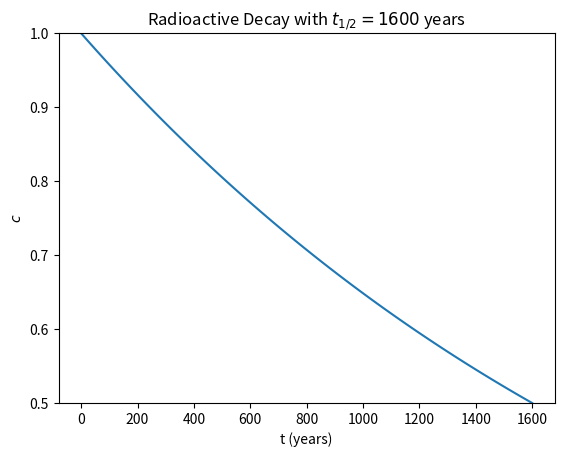
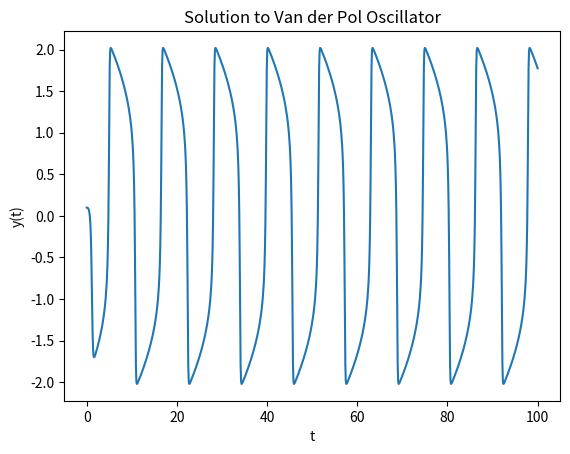
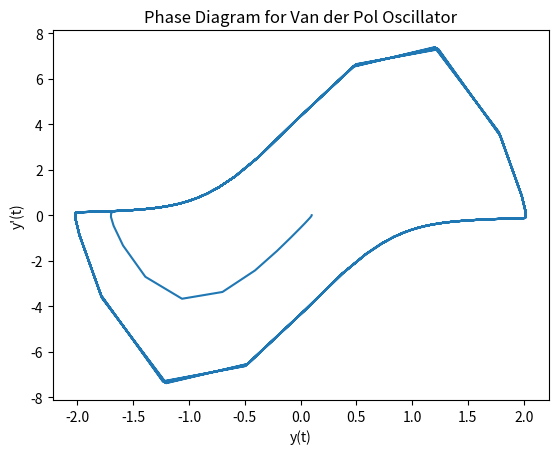
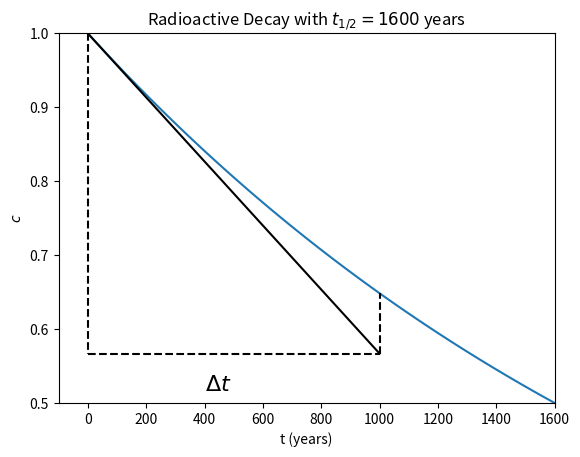
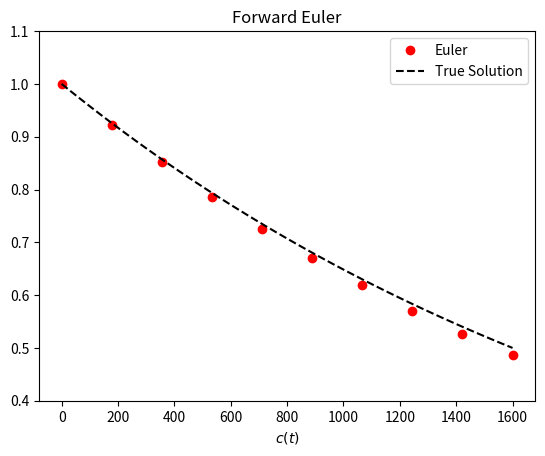
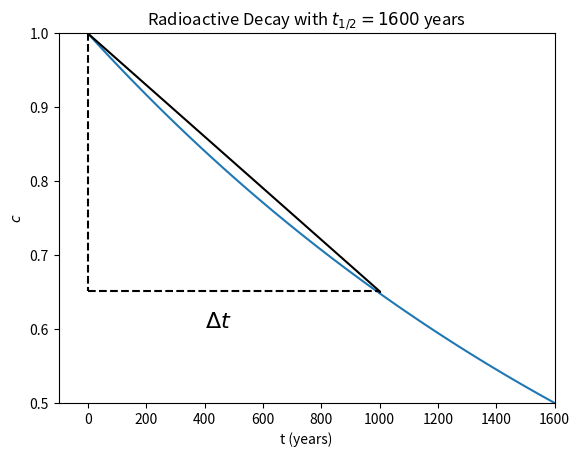
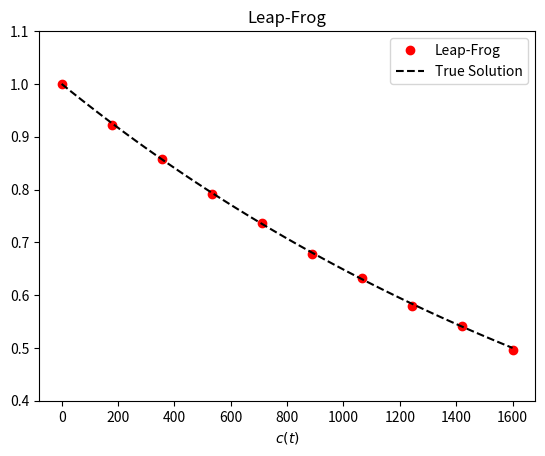
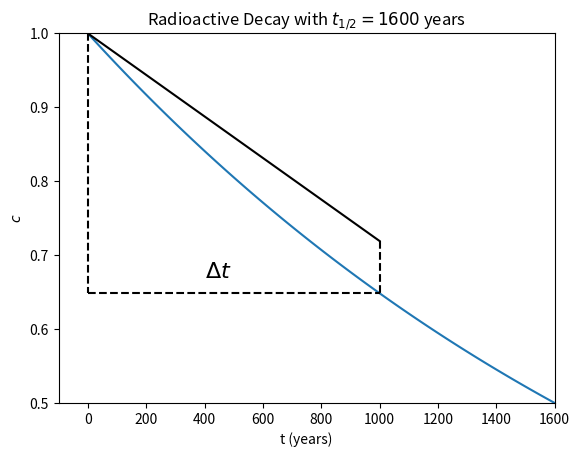
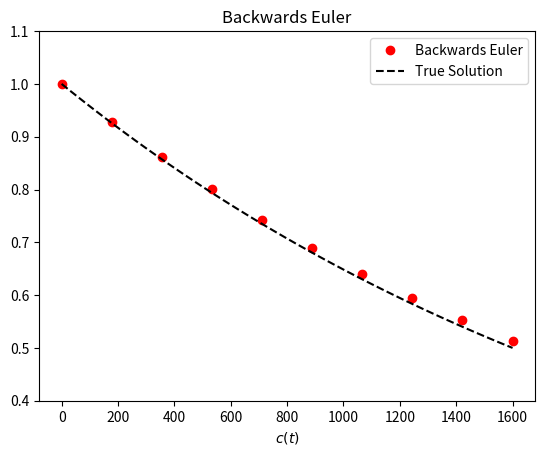
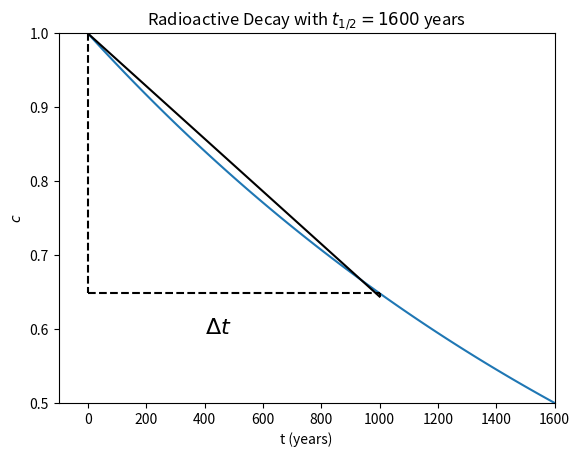
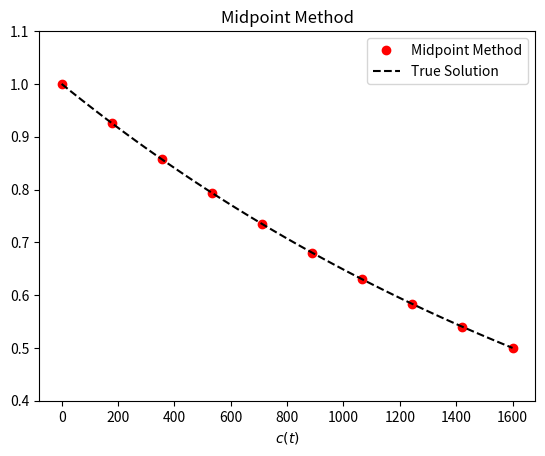
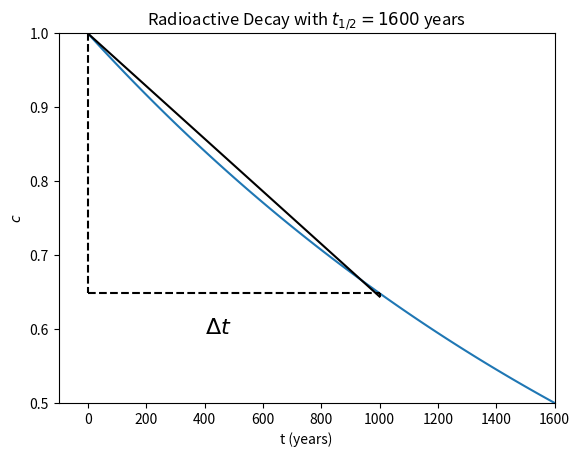
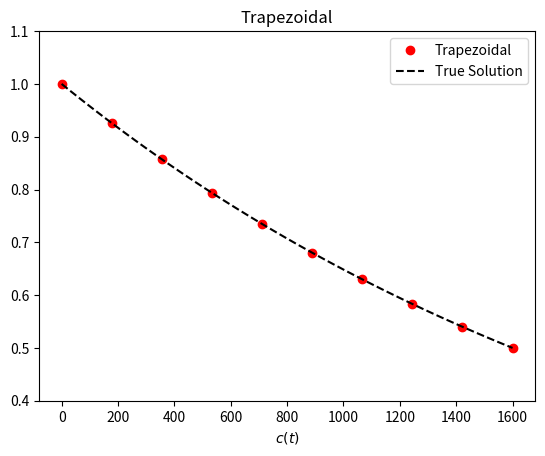
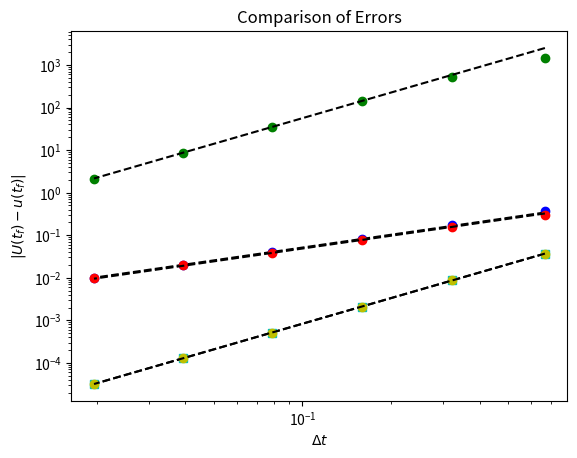
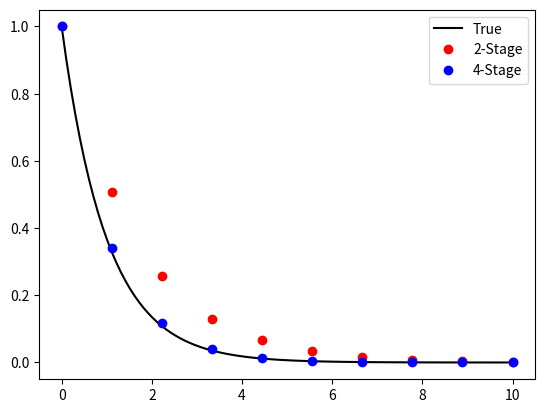
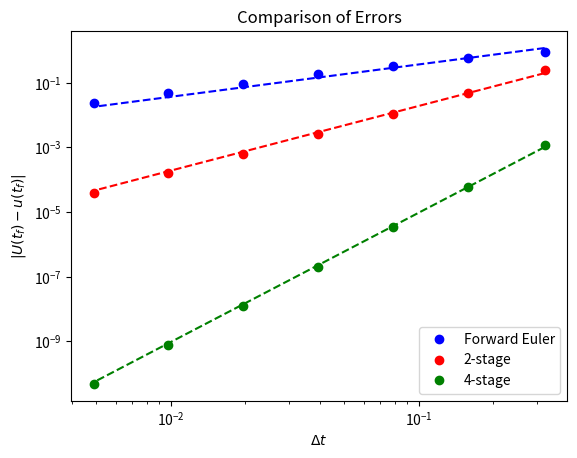

Python code for these plots, in order:
from __future__ import print_function
%matplotlib inline
import numpy
import matplotlib.pyplot as plt

t = numpy.linspace(0.0, 1.6e3, 100)
c_0 = 1.0
decay_constant = numpy.log(2.0) / 1600.0

fig = plt.figure()
axes = fig.add_subplot(1, 1, 1)
axes.plot(t, 1.0 * numpy.exp(-decay_constant * t))

axes.set_title("Radioactive Decay with $t_{1/2} = 1600$ years")
axes.set_xlabel('t (years)')
axes.set_ylabel('$c$')
axes.set_ylim((0.5,1.0))
plt.show()

import scipy.integrate as integrate

def f(t, u, mu=5):
    return numpy.array([u[1], mu * (1.0 - u[0]**2) * u[1] - u[0]])

t = numpy.linspace(0.0, 100, 1000)
u = numpy.empty((2, t.shape[0]))
u[:, 0] = [0.1, 0.0]

integrator = integrate.ode(f)
integrator.set_integrator("dopri5")
integrator.set_initial_value(u[:, 0])

for (n, t_n) in enumerate(t[1:]):
    integrator.integrate(t_n)
    if not integrator.successful():
        break
    u[:, n + 1] = integrator.y
    
fig = plt.figure()
axes = fig.add_subplot(1, 1, 1)

axes.plot(t, u[0,:])
axes.set_title("Solution to Van der Pol Oscillator")
axes.set_xlabel("t")
axes.set_ylabel("y(t)")

fig = plt.figure()
axes = fig.add_subplot(1, 1, 1)

axes.plot(u[0,:], u[1, :])
axes.set_title("Phase Diagram for Van der Pol Oscillator")
axes.set_xlabel("y(t)")
axes.set_ylabel("y'(t)")

plt.show()

t = numpy.linspace(0.0, 1.6e3, 100)
c_0 = 1.0
decay_constant = numpy.log(2.0) / 1600.0

fig = plt.figure()
axes = fig.add_subplot(1, 1, 1)
axes.plot(t, c_0 * numpy.exp(-decay_constant * t), label="True Solution")

# Plot Euler step
dt = 1e3
u_np = c_0 + dt * (-decay_constant * c_0)
axes.plot((0.0, dt), (c_0, u_np), 'k')
axes.plot((dt, dt), (u_np, c_0 * numpy.exp(-decay_constant * dt)), 'k--')
axes.plot((0.0, 0.0), (c_0, u_np), 'k--')
axes.plot((0.0, dt), (u_np, u_np), 'k--')
axes.text(400, u_np - 0.05, '$\Delta t$', fontsize=16)

axes.set_title("Radioactive Decay with $t_{1/2} = 1600$ years")
axes.set_xlabel('t (years)')
axes.set_ylabel('$c$')
axes.set_xlim(-1e2, 1.6e3)
axes.set_ylim((0.5,1.0))
plt.show()

c_0 = 1.0
decay_constant = numpy.log(2.0) / 1600.0
f = lambda t, u: -decay_constant * u

t_exact = numpy.linspace(0.0, 1.6e3, 100)
u_exact = c_0 * numpy.exp(-decay_constant * t_exact)

# Implement Euler
t = numpy.linspace(0.0, 1.6e3, 10)
delta_t = t[1] - t[0]
U = numpy.empty(t.shape)
U[0] = c_0
for (n, t_n) in enumerate(t[:-1]):
    U[n + 1] = U[n] + delta_t * f(t_n, U[n])

fig = plt.figure()
axes = fig.add_subplot(1, 1, 1)
axes.plot(t, U, 'or', label="Euler")
axes.plot(t_exact, u_exact, 'k--', label="True Solution")

axes.set_title("Forward Euler")
axes.set_xlabel("t (years)")
axes.set_xlabel("$c(t)$")
axes.set_ylim((0.4,1.1))
axes.legend()
plt.show()

t = numpy.linspace(0.0, 1.6e3, 100)
c_0 = 1.0
decay_constant = numpy.log(2.0) / 1600.0

fig = plt.figure()
axes = fig.add_subplot(1, 1, 1)
axes.plot(t, c_0 * numpy.exp(-decay_constant * t), label="True Solution")

# Plot Leap-Frog step
dt = 1e3
u_np = c_0 + dt * (-decay_constant * c_0 * numpy.exp(-decay_constant * dt / 2.0))
axes.plot((0.0, dt), (c_0, u_np), 'k')
axes.plot((dt, dt), (u_np, c_0 * numpy.exp(-decay_constant * dt)), 'k--')
axes.plot((0.0, 0.0), (c_0, u_np), 'k--')
axes.plot((0.0, dt), (u_np, u_np), 'k--')
axes.text(400, u_np - 0.05, '$\Delta t$', fontsize=16)

axes.set_title("Radioactive Decay with $t_{1/2} = 1600$ years")
axes.set_xlabel('t (years)')
axes.set_ylabel('$c$')
axes.set_xlim(-1e2, 1.6e3)
axes.set_ylim((0.5,1.0))
plt.show()

c_0 = 1.0
decay_constant = numpy.log(2.0) / 1600.0
f = lambda t, u: -decay_constant * u

t_exact = numpy.linspace(0.0, 1.6e3, 100)
u_exact = c_0 * numpy.exp(-decay_constant * t_exact)

# Implement leap-frog
t = numpy.linspace(0.0, 1.6e3, 10)
delta_t = t[1] - t[0]
U = numpy.empty(t.shape)
U[0] = c_0
# First evaluation use Euler to get us going
U[1] = U[0] + delta_t * f(t[0], U[0])
for n in range(1, t.shape[0] - 1):
    U[n + 1] = U[n - 1] + 2.0 * delta_t * f(t[n], U[n])

fig = plt.figure()
axes = fig.add_subplot(1, 1, 1)
axes.plot(t, U, 'or', label="Leap-Frog")
axes.plot(t_exact, u_exact, 'k--', label="True Solution")

axes.set_title("Leap-Frog")
axes.set_xlabel("t (years)")
axes.set_xlabel("$c(t)$")
axes.set_ylim((0.4,1.1))
axes.legend()
plt.show()

t = numpy.linspace(0.0, 1.6e3, 100)
c_0 = 1.0
decay_constant = numpy.log(2.0) / 1600.0

fig = plt.figure()
axes = fig.add_subplot(1, 1, 1)
axes.plot(t, c_0 * numpy.exp(-decay_constant * t), label="True Solution")

# Plot Euler step
dt = 1e3
u_np = c_0 + dt * (-decay_constant * c_0 * numpy.exp(-decay_constant * dt))
axes.plot((0.0, dt), (c_0, u_np), 'k')
axes.plot((dt, dt), (u_np, c_0 * numpy.exp(-decay_constant * dt)), 'k--')
axes.plot((0.0, 0.0), (c_0, c_0 * numpy.exp(-decay_constant * dt)), 'k--')
axes.plot((0.0, dt), (c_0 * numpy.exp(-decay_constant * dt), c_0 * numpy.exp(-decay_constant * dt)), 'k--')
axes.text(400, u_np - 0.05, '$\Delta t$', fontsize=16)

axes.set_title("Radioactive Decay with $t_{1/2} = 1600$ years")
axes.set_xlabel('t (years)')
axes.set_ylabel('$c$')
axes.set_xlim(-1e2, 1.6e3)
axes.set_ylim((0.5,1.0))
plt.show()

c_0 = 1.0
decay_constant = numpy.log(2.0) / 1600.0
f = lambda t, u: -decay_constant * u

t_exact = numpy.linspace(0.0, 1.6e3, 100)
u_exact = c_0 * numpy.exp(-decay_constant * t_exact)

# Implement backwards Euler
t = numpy.linspace(0.0, 1.6e3, 10)
delta_t = t[1] - t[0]
U = numpy.empty(t.shape)
U[0] = c_0
for n in range(0, t.shape[0] - 1):
    U[n + 1] = U[n] / (1.0 + decay_constant * delta_t)

fig = plt.figure()
axes = fig.add_subplot(1, 1, 1)
axes.plot(t, U, 'or', label="Backwards Euler")
axes.plot(t_exact, u_exact, 'k--', label="True Solution")

axes.set_title("Backwards Euler")
axes.set_xlabel("t (years)")
axes.set_xlabel("$c(t)$")
axes.set_ylim((0.4,1.1))
axes.legend()
plt.show()

t = numpy.linspace(0.0, 1.6e3, 100)
c_0 = 1.0
decay_constant = numpy.log(2.0) / 1600.0

fig = plt.figure()
axes = fig.add_subplot(1, 1, 1)
axes.plot(t, c_0 * numpy.exp(-decay_constant * t), label="True Solution")

# Plot Midpoint step
dt = 1e3
u_np = c_0 * (1.0 - decay_constant * dt / 2.0) / (1.0 + decay_constant * dt / 2.0)
axes.plot((0.0, dt), (c_0, u_np), 'k')
axes.plot((dt, dt), (u_np, c_0 * numpy.exp(-decay_constant * dt)), 'k--')
axes.plot((0.0, 0.0), (c_0, c_0 * numpy.exp(-decay_constant * dt)), 'k--')
axes.plot((0.0, dt), (c_0 * numpy.exp(-decay_constant * dt), c_0 * numpy.exp(-decay_constant * dt)), 'k--')
axes.text(400, u_np - 0.05, '$\Delta t$', fontsize=16)

axes.set_title("Radioactive Decay with $t_{1/2} = 1600$ years")
axes.set_xlabel('t (years)')
axes.set_ylabel('$c$')
axes.set_xlim(-1e2, 1.6e3)
axes.set_ylim((0.5,1.0))
plt.show()

c_0 = 1.0
decay_constant = numpy.log(2.0) / 1600.0
f = lambda t, u: -decay_constant * u

t_exact = numpy.linspace(0.0, 1.6e3, 100)
u_exact = c_0 * numpy.exp(-decay_constant * t_exact)

# Implement midpoint
t = numpy.linspace(0.0, 1.6e3, 10)
delta_t = t[1] - t[0]
U = numpy.empty(t.shape)
U[0] = c_0
integration_constant = (1.0 - decay_constant * delta_t / 2.0) / (1.0 + decay_constant * delta_t / 2.0)
for n in range(0, t.shape[0] - 1):
    U[n + 1] = U[n] * integration_constant

fig = plt.figure()
axes = fig.add_subplot(1, 1, 1)
axes.plot(t, U, 'or', label="Midpoint Method")
axes.plot(t_exact, u_exact, 'k--', label="True Solution")

axes.set_title("Midpoint Method")
axes.set_xlabel("t (years)")
axes.set_xlabel("$c(t)$")
axes.set_ylim((0.4,1.1))
axes.legend()
plt.show()

t = numpy.linspace(0.0, 1.6e3, 100)
c_0 = 1.0
decay_constant = numpy.log(2.0) / 1600.0

fig = plt.figure()
axes = fig.add_subplot(1, 1, 1)
axes.plot(t, c_0 * numpy.exp(-decay_constant * t), label="True Solution")

# Plot Trapezoidal step
dt = 1e3
u_np = c_0 * (1.0 - decay_constant * dt / 2.0) / (1.0 + decay_constant * dt / 2.0)
axes.plot((0.0, dt), (c_0, u_np), 'k')
axes.plot((dt, dt), (u_np, c_0 * numpy.exp(-decay_constant * dt)), 'k--')
axes.plot((0.0, 0.0), (c_0, c_0 * numpy.exp(-decay_constant * dt)), 'k--')
axes.plot((0.0, dt), (c_0 * numpy.exp(-decay_constant * dt), c_0 * numpy.exp(-decay_constant * dt)), 'k--')
axes.text(400, u_np - 0.05, '$\Delta t$', fontsize=16)

axes.set_title("Radioactive Decay with $t_{1/2} = 1600$ years")
axes.set_xlabel('t (years)')
axes.set_ylabel('$c$')
axes.set_xlim(-1e2, 1.6e3)
axes.set_ylim((0.5,1.0))
plt.show()

c_0 = 1.0
decay_constant = numpy.log(2.0) / 1600.0
t_exact = numpy.linspace(0.0, 1.6e3, 100)
u_exact = c_0 * numpy.exp(-decay_constant * t_exact)

# Implement trapezoidal method
t = numpy.linspace(0.0, 1.6e3, 10)
delta_t = t[1] - t[0]
U = numpy.empty(t.shape)
U[0] = c_0
integration_constant = (1.0 - decay_constant * delta_t / 2.0) / (1.0 + decay_constant * delta_t / 2.0)
for n in range(t.shape[0] - 1):
    U[n + 1] = U[n] * integration_constant

fig = plt.figure()
axes = fig.add_subplot(1, 1, 1)
axes.plot(t, U, 'or', label="Trapezoidal")
axes.plot(t_exact, u_exact, 'k--', label="True Solution")

axes.set_title("Trapezoidal")
axes.set_xlabel("t (years)")
axes.set_xlabel("$c(t)$")
axes.set_ylim((0.4,1.1))
axes.legend()
plt.show()

# Compare accuracy between Euler and Leap-Frog
f = lambda t, u: -u
u_exact = lambda t: numpy.exp(-t)
u_0 = 1.0

t_f = 10.0
num_steps = [2**n for n in range(4,10)]
delta_t = numpy.empty(len(num_steps))
error = numpy.empty((5, len(num_steps)))

for (i, N) in enumerate(num_steps):
    t = numpy.linspace(0, t_f, N)
    delta_t[i] = t[1] - t[0]
    
    # Note that in the cases below we can instantiate this array now
    # rather than every time as none of the implicit methods require
    # the space to store the future solution
    U = numpy.empty(t.shape)
    
    # Compute ForwardEuler solution
    U[0] = u_0
    for n in range(t.shape[0] - 1):
        U[n+1] = U[n] + delta_t[i] * f(t[n], U[n])
    error[0, i] = numpy.linalg.norm(delta_t[i] * (U - u_exact(t)), ord=1)
        
    # Compute Leap-Frog
    U[0] = u_0
    U[1] = U[0] + delta_t[i] * f(t[0], U[0])
    for n in range(1, t.shape[0] - 1):
        U[n+1] = U[n-1] + 2.0 * delta_t[i] * f(t[n], U[n])
    error[1, i] = numpy.linalg.norm(delta_t[i] * (U - u_exact(t)), ord=1)
    
    # Compute Backward Euler
    U[0] = u_0
    for n in range(0, t.shape[0] - 1):
        U[n + 1] = U[n] / (1.0 + delta_t[i])
    error[2, i] = numpy.linalg.norm(delta_t[i] * (U - u_exact(t)), ord=1)
    
    # Compute mid-pointU[0] = c_0
    U[0] = u_0
    integration_constant = (1.0 - delta_t[i] / 2.0) / (1.0 + delta_t[i] / 2.0)
    for n in range(0, t.shape[0] - 1):
        U[n + 1] = U[n] * integration_constant
    error[3, i] = numpy.linalg.norm(delta_t[i] * (U - u_exact(t)), ord=1)
    
    # Compute trapezoidal
    U[0] = u_0
    integration_constant = (1.0 - delta_t[i] / 2.0) / (1.0 + delta_t[i] / 2.0)
    for n in range(t.shape[0] - 1):
        U[n + 1] = U[n] * integration_constant
    error[4, i] = numpy.linalg.norm(delta_t[i] * (U - u_exact(t)), ord=1)
    
# Plot error vs. delta_t
fig = plt.figure()
axes = fig.add_subplot(1, 1, 1)

order_C = lambda delta_x, error, order: numpy.exp(numpy.log(error) - order * numpy.log(delta_x))
style = ['bo', 'go', 'ro', 'cs', 'yo']
label = ['Forward Euler', "Leap-Frog", "Backward Euler", "Mid-Point", "Trapezoidal"]
order = [1, 2, 1, 2, 2]

for k in range(5):
    axes.loglog(delta_t, error[k, :], style[k], label=label[k])
    axes.loglog(delta_t, order_C(delta_t[2], error[k, 2], order[k]) * delta_t**order[k], 'k--')

# axes.legend(loc=2)
axes.set_title("Comparison of Errors")
axes.set_xlabel("$\Delta t$")
axes.set_ylabel("$|U(t_f) - u(t_f)|$")

plt.show()

# Implement and compare the two-stage and 4-stage Runge-Kutta methods
f = lambda t, u: -u

t_exact = numpy.linspace(0.0, 10.0, 100)
u_exact = numpy.exp(-t_exact)

N = 10
t = numpy.linspace(0, 10.0, N)
delta_t = t[1] - t[0]

# RK 2
U_2 = numpy.empty(t.shape)
U_2[0] = 1.0
for (n, t_n) in enumerate(t[1:]):
    U_2[n+1] = U_2[n] + 0.5 * delta_t * f(t_n, U_2[n])
    U_2[n+1] = U_2[n] + delta_t * f(t_n + 0.5 * delta_t, U_2[n+1])

# RK4
U_4 = numpy.empty(t.shape)
U_4[0] = 1.0
for (n, t_n) in enumerate(t[1:]):
    y_1 = U_4[n]
    y_2 = U_4[n] + 0.5 * delta_t * f(t_n, y_1)
    y_3 = U_4[n] + 0.5 * delta_t * f(t_n + 0.5 * delta_t, y_2)
    y_4 = U_4[n] + delta_t * f(t_n + 0.5 * delta_t, y_3)
    U_4[n+1] = U_4[n] + delta_t / 6.0 * (f(t_n, y_1) + 2.0 * f(t_n + 0.5 * delta_t, y_2) + 2.0 * f(t_n + 0.5 * delta_t, y_3) + f(t_n + delta_t, y_4))
    
fig = plt.figure()
axes = fig.add_subplot(1, 1, 1)

axes.plot(t_exact, u_exact, 'k', label="True")
axes.plot(t, U_2, 'ro', label="2-Stage")
axes.plot(t, U_4, 'bo', label="4-Stage")
axes.legend(loc=1)

plt.show()

# Compare accuracy between Euler and RK
f = lambda t, u: -u
u_exact = lambda t: numpy.exp(-t)

t_f = 10.0
num_steps = [2**n for n in range(5,12)]
delta_t = numpy.empty(len(num_steps))
error_euler = numpy.empty(len(num_steps))
error_2 = numpy.empty(len(num_steps))
error_4 = numpy.empty(len(num_steps))

for (i, N) in enumerate(num_steps):
    t = numpy.linspace(0, t_f, N)
    delta_t[i] = t[1] - t[0]
    
    # Compute Euler solution
    U_euler = numpy.empty(t.shape)
    U_euler[0] = 1.0
    for (n, t_n) in enumerate(t[1:]):
        U_euler[n+1] = U_euler[n] + delta_t[i] * f(t_n, U_euler[n])
        
    # Compute 2 and 4-stage
    U_2 = numpy.empty(t.shape)
    U_4 = numpy.empty(t.shape)
    U_2[0] = 1.0
    U_4[0] = 1.0
    for (n, t_n) in enumerate(t[1:]):
        U_2[n+1] = U_2[n] + 0.5 * delta_t[i] * f(t_n, U_2[n])
        U_2[n+1] = U_2[n] + delta_t[i] * f(t_n, U_2[n+1])
        y_1 = U_4[n]
        y_2 = U_4[n] + 0.5 * delta_t[i] * f(t_n, y_1)
        y_3 = U_4[n] + 0.5 * delta_t[i] * f(t_n + 0.5 * delta_t[i], y_2)
        y_4 = U_4[n] + delta_t[i] * f(t_n + 0.5 * delta_t[i], y_3)
        U_4[n+1] = U_4[n] + delta_t[i] / 6.0 * (f(t_n, y_1) + 2.0 * f(t_n + 0.5 * delta_t[i], y_2) + 2.0 * f(t_n + 0.5 * delta_t[i], y_3) + f(t_n + delta_t[i], y_4))
        
    # Compute error for each
    error_euler[i] = numpy.abs(U_euler[-1] - u_exact(t_f)) / numpy.abs(u_exact(t_f))
    error_2[i] = numpy.abs(U_2[-1] - u_exact(t_f)) / numpy.abs(u_exact(t_f))
    error_4[i] = numpy.abs(U_4[-1] - u_exact(t_f)) / numpy.abs(u_exact(t_f))
    
# Plot error vs. delta_t
fig = plt.figure()
axes = fig.add_subplot(1, 1, 1)

axes.loglog(delta_t, error_euler, 'bo', label='Forward Euler')
axes.loglog(delta_t, error_2, 'ro', label='2-stage')
axes.loglog(delta_t, error_4, 'go', label="4-stage")

order_C = lambda delta_x, error, order: numpy.exp(numpy.log(error) - order * numpy.log(delta_x))
axes.loglog(delta_t, order_C(delta_t[1], error_euler[1], 1.0) * delta_t**1.0, '--b')
axes.loglog(delta_t, order_C(delta_t[1], error_2[1], 2.0) * delta_t**2.0, '--r')
axes.loglog(delta_t, order_C(delta_t[1], error_4[1], 4.0) * delta_t**4.0, '--g')

axes.legend(loc=4)
axes.set_title("Comparison of Errors")
axes.set_xlabel("$\Delta t$")
axes.set_ylabel("$|U(t_f) - u(t_f)|$")

plt.show()

# Use 2-step Adams-Bashforth to compute solution
f = lambda t, u: -u

t_exact = numpy.linspace(0.0, 10.0, 100)
u_exact = numpy.exp(-t_exact)

N = 50
t = numpy.linspace(0, 10.0, N)
delta_t = t[1] - t[0]
U = numpy.empty(t.shape)

# Use RK-2 to start the method
U[0] = 1.0
U[1] = U[0] + 0.5 * delta_t * f(t[0], U[0])
U[1] = U[0] + delta_t * f(t[0], U[1])
for n in range(0,len(t)-2):
    U[n+2] = U[n + 1] + delta_t / 2.0 * (-f(t[n], U[n]) + 3.0 * f(t[n+1], U[n+1]))
    
fig = plt.figure()
axes = fig.add_subplot(1, 1, 1)

axes.plot(t_exact, u_exact, 'k', label="True")
axes.plot(t, U, 'ro', label="2-step A-B")

axes.set_title("Adams-Bashforth Method")
axes.set_xlabel("t")
axes.set_xlabel("u(t)")
axes.legend(loc=1)

plt.show()

# Use 2-step Adams-Moulton to compute solution
# u' = - decay u
decay_constant = 1.0
f = lambda t, u: -decay_constant * u

t_exact = numpy.linspace(0.0, 10.0, 100)
u_exact = numpy.exp(-t_exact)

N = 20
t = numpy.linspace(0, 10.0, N)
delta_t = t[1] - t[0]
U = numpy.empty(t.shape)
U[0] = 1.0
U[1] = U[0] + 0.5 * delta_t * f(t[0], U[0])
U[1] = U[0] + delta_t * f(t[0], U[1])    
integration_constant = 1.0 / (1.0 + 5.0 * decay_constant * delta_t / 12.0)
for n in range(t.shape[0] - 2):
    U[n+2] = (U[n+1] + decay_constant * delta_t / 12.0 * (U[n] - 8.0 * U[n+1])) * integration_constant

fig = plt.figure()
axes = fig.add_subplot(1, 1, 1)

axes.plot(t_exact, u_exact, 'k', label="True")
axes.plot(t, U, 'ro', label="2-step A-M")

axes.set_title("Adams-Moulton Method")
axes.set_xlabel("t")
axes.set_xlabel("u(t)")
axes.legend(loc=1)

plt.show()

# Compare accuracy between RK-2, AB-2 and AM-2
f = lambda t, u: -u
u_exact = lambda t: numpy.exp(-t)

t_f = 10.0
num_steps = [2**n for n in range(4,10)]
delta_t = numpy.empty(len(num_steps))
error_rk = numpy.empty(len(num_steps))
error_ab = numpy.empty(len(num_steps))
error_am = numpy.empty(len(num_steps))

for (i, N) in enumerate(num_steps):
    t = numpy.linspace(0, t_f, N)
    delta_t[i] = t[1] - t[0]
        
    # Compute RK2
    U_rk = numpy.empty(t.shape)
    U_rk[0] = 1.0
    for n in range(t.shape[0]-1):
        U_rk[n+1] = U_rk[n] + 0.5 * delta_t[i] * f(t[n], U_rk[n])
        U_rk[n+1] = U_rk[n] + delta_t[i] * f(t[n], U_rk[n+1])
        
    # Compute Adams-Bashforth 2-stage
    U_ab = numpy.empty(t.shape)
    U_ab[:2] = U_rk[:2]
    for n in range(t.shape[0] - 2):
        U_ab[n+2] = U_ab[n + 1] + delta_t[i] / 2.0 * (-f(t[n], U_ab[n]) + 3.0 * f(t[n+1], U_ab[n+1]))
    
    # Compute Adama-Moulton 2-stage
    U_am = numpy.empty(t.shape)
    U_am[:2] = U_rk[:2]
    decay_constant = 1.0
    integration_constant = 1.0 / (1.0 + 5.0 * decay_constant * delta_t[i] / 12.0)
    for n in range(t.shape[0] - 2):
        U_am[n+2] = (U_am[n+1] + decay_constant * delta_t[i] / 12.0 * (U_am[n] - 8.0 * U_am[n+1])) * integration_constant
        
    # Compute error for each
    error_rk[i] = numpy.linalg.norm(delta_t[i] * (U_rk - u_exact(t)), ord=1)
    error_ab[i] = numpy.linalg.norm(delta_t[i] * (U_ab - u_exact(t)), ord=1)
    error_am[i] = numpy.linalg.norm(delta_t[i] * (U_am - u_exact(t)), ord=1)
    
# Plot error vs. delta_t
fig = plt.figure()
axes = fig.add_subplot(1, 1, 1)

axes.loglog(delta_t, error_rk, 'bo', label='RK-2')
axes.loglog(delta_t, error_ab, 'ro', label='AB-2')
axes.loglog(delta_t, error_am, 'go', label="AM-2")

order_C = lambda delta_x, error, order: numpy.exp(numpy.log(error) - order * numpy.log(delta_x))
axes.loglog(delta_t, order_C(delta_t[1], error_rk[1], 2.0) * delta_t**2.0, '--r')
axes.loglog(delta_t, order_C(delta_t[1], error_ab[1], 2.0) * delta_t**2.0, '--r')
axes.loglog(delta_t, order_C(delta_t[1], error_am[1], 3.0) * delta_t**3.0, '--g')

axes.legend(loc=4)
axes.set_title("Comparison of Errors")
axes.set_xlabel("$\Delta t$")
axes.set_ylabel("$|U(t) - u(t)|$")

plt.show()

# One-step Adams-Bashforth-Moulton
f = lambda t, u: -u

t_exact = numpy.linspace(0.0, 10.0, 100)
u_exact = numpy.exp(-t_exact)

N = 100
t = numpy.linspace(0, 10.0, N)
delta_t = t[1] - t[0]
U = numpy.empty(t.shape)

U[0] = 1.0
for n in range(t.shape[0] - 1):
    U[n+1] = U[n] + delta_t * f(t[n], U[n])
    U[n+1] = U[n] + 0.5 * delta_t * (f(t[n], U[n]) + f(t[n+1], U[n+1]))
    
fig = plt.figure()
axes = fig.add_subplot(1, 1, 1)

axes.plot(t_exact, u_exact, 'k', label="True")
axes.plot(t, U, 'ro', label="2-step A-B")

axes.set_title("Adams-Bashforth-Moulton P/C Method")
axes.set_xlabel("t")
axes.set_xlabel("u(t)")
axes.legend(loc=1)

plt.show()

# Compare accuracy between RK-2, AB-2 and AM-2
f = lambda t, u: -u
u_exact = lambda t: numpy.exp(-t)

t_f = 10.0
num_steps = [2**n for n in range(4,10)]
delta_t = numpy.empty(len(num_steps))
error_ab = numpy.empty(len(num_steps))
error_am = numpy.empty(len(num_steps))
error_pc = numpy.empty(len(num_steps))

for (i, N) in enumerate(num_steps):
    t = numpy.linspace(0, t_f, N)
    delta_t[i] = t[1] - t[0]
    
    # RK-2 bootstrap for AB and AM
    U_rk = numpy.empty(2)
    U_rk[0] = 1.0
    U_rk[1] = U_rk[0] + 0.5 * delta_t[i] * f(t[0], U_rk[0])
    U_rk[1] = U_rk[0] + delta_t[i] * f(t[0], U_rk[1])
        
    # Compute Adams-Bashforth 2-stage
    U_ab = numpy.empty(t.shape)
    U_ab[:2] = U_rk[:2]
    for n in range(t.shape[0] - 2):
        U_ab[n+2] = U_ab[n + 1] + delta_t[i] / 2.0 * (-f(t[n], U_ab[n]) + 3.0 * f(t[n+1], U_ab[n+1]))
    
    # Compute Adams-Moulton 2-stage
    U_am = numpy.empty(t.shape)
    U_am[:2] = U_ab[:2]
    decay_constant = 1.0
    integration_constant = 1.0 / (1.0 + 5.0 * decay_constant * delta_t[i] / 12.0)
    for n in range(t.shape[0] - 2):
        U_am[n+2] = (U_am[n+1] + decay_constant * delta_t[i] / 12.0 * (U_am[n] - 8.0 * U_am[n+1])) * integration_constant
        
    # Compute Adams-Bashforth-Moulton
    U_pc = numpy.empty(t.shape)
    U_pc[0] = 1.0
    for n in range(t.shape[0] - 1):
        U_pc[n+1] = U_pc[n] + delta_t[i] * f(t[n], U_pc[n])
        U_pc[n+1] = U_pc[n] + 0.5 * delta_t[i] * (f(t[n], U_pc[n]) + f(t[n+1], U_pc[n+1]))
        
    # Compute error for each
    error_ab[i] = numpy.linalg.norm(delta_t[i] * (U_ab - u_exact(t)), ord=1)
    error_am[i] = numpy.linalg.norm(delta_t[i] * (U_am - u_exact(t)), ord=1)
    error_pc[i] = numpy.linalg.norm(delta_t[i] * (U_pc - u_exact(t)), ord=1)
    
# Plot error vs. delta_t
fig = plt.figure()
axes = fig.add_subplot(1, 1, 1)

axes.loglog(delta_t, error_pc, 'bo', label='PC')
axes.loglog(delta_t, error_ab, 'ro', label='AB-2')
axes.loglog(delta_t, error_am, 'go', label="AM-2")

order_C = lambda delta_x, error, order: numpy.exp(numpy.log(error) - order * numpy.log(delta_x))
axes.loglog(delta_t, order_C(delta_t[1], error_pc[1], 2.0) * delta_t**2.0, '--b')
axes.loglog(delta_t, order_C(delta_t[1], error_ab[1], 2.0) * delta_t**2.0, '--r')
axes.loglog(delta_t, order_C(delta_t[1], error_am[1], 3.0) * delta_t**3.0, '--g')

axes.legend(loc=4)
axes.set_title("Comparison of Errors")
axes.set_xlabel("$\Delta t$")
axes.set_ylabel("$|U(t) - u(t)|$")

plt.show()